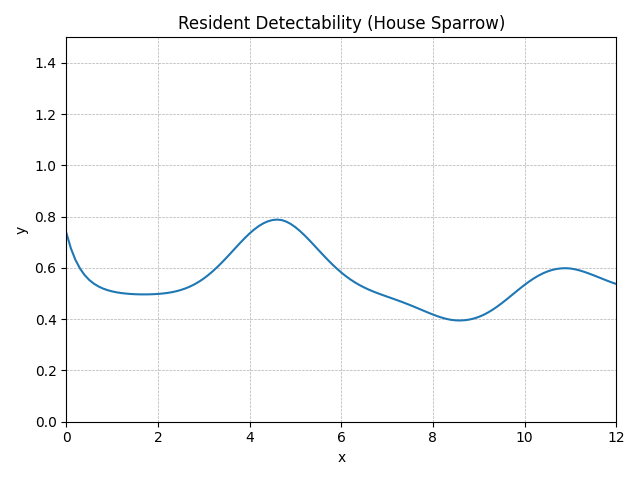

Source data for this figure (header and first rows):
method, step, t, y, step_size, difference, tolerance
RungeKutta4, 0, 0.0, 0.738, 0.1, 0, 0.01
RungeKutta4, 1, 0.1, 0.6768, 0.1, 0, 0.01
RungeKutta4, 2, 0.2, 0.6315, 0.1, 0, 0.01
RungeKutta4, 3, 0.3, 0.5977, 0.1, 0, 0.01
RungeKutta4, 4, 0.4, 0.5724, 0.1, 0, 0.01
RungeKutta4, 5, 0.5, 0.5534, 0.1, 0, 0.01
RungeKutta4, 6, 0.6, 0.539, 0.1, 0, 0.01
RungeKutta4, 7, 0.7, 0.5281, 0.1, 0, 0.01
RungeKutta4, 8, 0.8, 0.5198, 0.1, 0, 0.01
RungeKutta4, 9, 0.9, 0.5134, 0.1, 0, 0.01
RungeKutta4, 10, 1.0, 0.5086, 0.1, 0, 0.01
RungeKutta4, 11, 1.1, 0.5049, 0.1, 0, 0.01
RungeKutta4, 12, 1.2, 0.5021, 0.1, 0, 0.01
RungeKutta4, 13, 1.3, 0.5, 0.1, 0, 0.01
RungeKutta4, 14, 1.4, 0.4985, 0.1, 0, 0.01
RungeKutta4, 15, 1.5, 0.4975, 0.1, 0, 0.01
RungeKutta4, 16, 1.6, 0.497, 0.1, 0, 0.01
RungeKutta4, 17, 1.7, 0.4969, 0.1, 0, 0.01
RungeKutta4, 18, 1.8, 0.4971, 0.1, 0, 0.01
RungeKutta4, 19, 1.9, 0.4977, 0.1, 0, 0.01
RungeKutta4, 20, 2.0, 0.4987, 0.1, 0, 0.01
RungeKutta4, 21, 2.1, 0.5002, 0.1, 0, 0.01
RungeKutta4, 22, 2.2, 0.5024, 0.1, 0, 0.01
RungeKutta4, 23, 2.3, 0.5053, 0.1, 0, 0.01
RungeKutta4, 24, 2.4, 0.5092, 0.1, 0, 0.01
RungeKutta4, 25, 2.5, 0.5141, 0.1, 0, 0.01
RungeKutta4, 26, 2.6, 0.5202, 0.1, 0, 0.01
RungeKutta4, 27, 2.7, 0.5276, 0.1, 0, 0.01
RungeKutta4, 28, 2.8, 0.5365, 0.1, 0, 0.01
RungeKutta4, 29, 2.9, 0.5469, 0.1, 0, 0.01
RungeKutta4, 30, 3.0, 0.5589, 0.1, 0, 0.01
RungeKutta4, 31, 3.1, 0.5726, 0.1, 0, 0.01
RungeKutta4, 32, 3.2, 0.5877, 0.1, 0, 0.01
RungeKutta4, 33, 3.3, 0.6043, 0.1, 0, 0.01
RungeKutta4, 34, 3.4, 0.6221, 0.1, 0, 0.01
RungeKutta4, 35, 3.5, 0.6408, 0.1, 0, 0.01
RungeKutta4, 36, 3.6, 0.6602, 0.1, 0, 0.01
RungeKutta4, 37, 3.7, 0.6797, 0.1, 0, 0.01
RungeKutta4, 38, 3.8, 0.6989, 0.1, 0, 0.01
RungeKutta4, 39, 3.9, 0.7174, 0.1, 0, 0.01
RungeKutta4, 40, 4.0, 0.7346, 0.1, 0, 0.01
RungeKutta4, 41, 4.1, 0.7501, 0.1, 0, 0.01
RungeKutta4, 42, 4.2, 0.7634, 0.1, 0, 0.01
RungeKutta4, 43, 4.3, 0.7741, 0.1, 0, 0.01
RungeKutta4, 44, 4.4, 0.7821, 0.1, 0, 0.01
RungeKutta4, 45, 4.5, 0.787, 0.1, 0, 0.01
RungeKutta4, 46, 4.6, 0.7888, 0.1, 0, 0.01
RungeKutta4, 47, 4.7, 0.7869, 0.1, 0, 0.01
RungeKutta4, 48, 4.8, 0.781, 0.1, 0, 0.01
RungeKutta4, 49, 4.9, 0.7715, 0.1, 0, 0.01
RungeKutta4, 50, 5.0, 0.759, 0.1, 0, 0.01
RungeKutta4, 51, 5.1, 0.7441, 0.1, 0, 0.01
RungeKutta4, 52, 5.2, 0.7273, 0.1, 0, 0.01
RungeKutta4, 53, 5.3, 0.7091, 0.1, 0, 0.01
RungeKutta4, 54, 5.4, 0.6901, 0.1, 0, 0.01
RungeKutta4, 55, 5.5, 0.6708, 0.1, 0, 0.01
RungeKutta4, 56, 5.6, 0.6515, 0.1, 0, 0.01
RungeKutta4, 57, 5.7, 0.6328, 0.1, 0, 0.01
RungeKutta4, 58, 5.8, 0.6149, 0.1, 0, 0.01
RungeKutta4, 59, 5.9, 0.5981, 0.1, 0, 0.01
... 62 more rows
